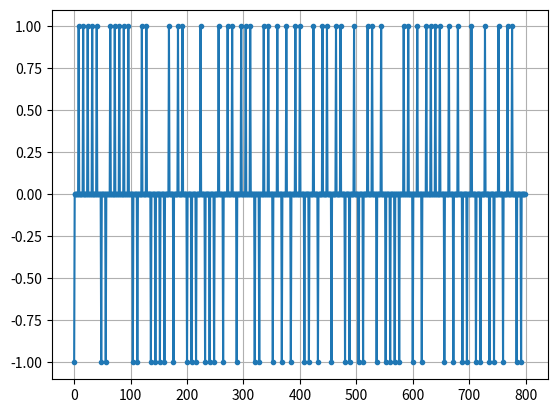
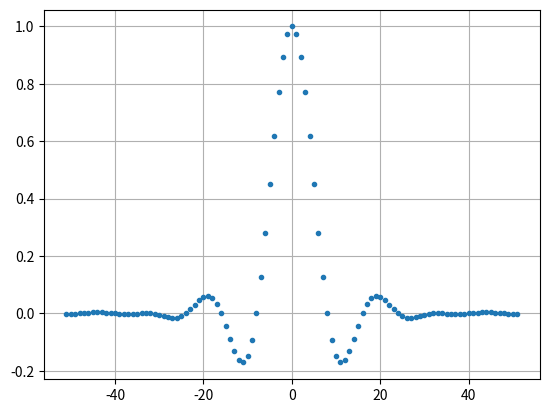
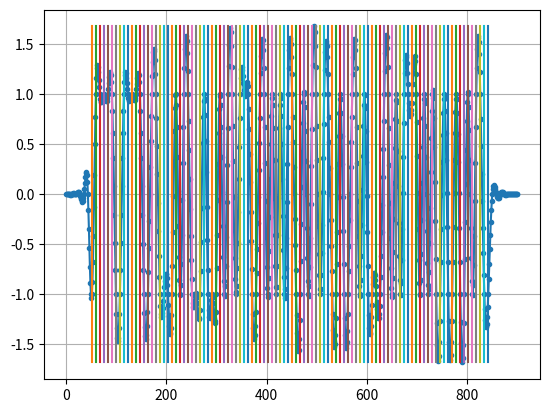
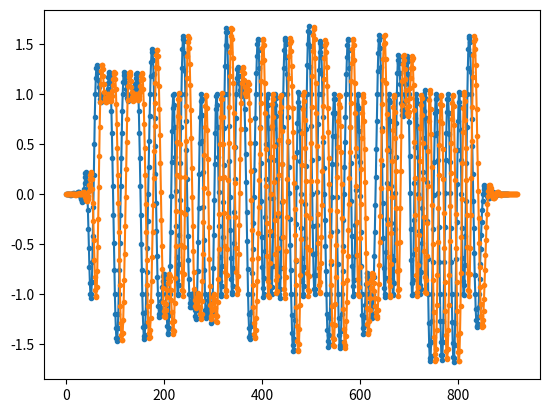
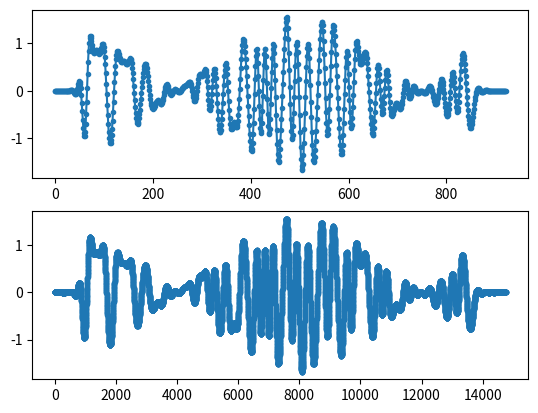

Reproduce these figures in Python, in order. (Note: this script raises an exception after producing the figures.)
#!/usr/bin/python3
import numpy as np
import matplotlib.pyplot as plt
from scipy import signal

Nsymbols = 100
SamplesPerSym = 8

bits = np.random.randint(0, 2, Nsymbols) # data to be transmitted

# generate the 'signal' with 8 samples per symbol (7 out of 8 samples are zeros)
# signal is BPSK so the 1/-1 is the I component, Q is always 0
x = np.array([])
for bit in bits:
    pulse = np.zeros(SamplesPerSym)
    pulse[0] = bit*2-1 # set first bit to 1 or -1
    x = np.concatenate((x, pulse)) # add the 8 samples to the signal

plt.figure(0)
plt.plot(x, '.-')
plt.grid(True)
plt.show()


# Create the raised cosine filter
# sample period = 1 second
#   symbol period is then 8 because there are 8 samples/symbol
# want time to be in the center, so time will go from -51 to +51
Ntaps = 101
beta = 0.35
Ts = SamplesPerSym # symbol period, assumes sample period is 1Hz (1 sample/second)
t = np.arange(-51, 52) # not inclusive of 52, so -51...+51
h = np.sinc(t/Ts) * np.cos(np.pi * beta * t/Ts) / (1 - (2*beta*t/Ts)**2) # make taps
plt.figure(1)
plt.plot(t, h, '.')
plt.grid(True)
plt.show()


# filter the signal
x_shaped = np.convolve(x, h) # our result pulse shaped samples
plt.figure(2)
plt.plot(x_shaped, '.-')
for i in range(Nsymbols):
    # // is integer division, so //2 is integer divide by 2
    plt.plot([i*SamplesPerSym + Ntaps//2 + 1, i*SamplesPerSym + Ntaps//2 + 1],
             [min(x_shaped), max(x_shaped)])
plt.grid(True)
plt.show()


# fractional delay filter to simulate time delay offset
# sinc in time domain = rectangle in frequency domain, so we don't remove any signal, just shift it for delay

delay = 0.4 # fractional delay in samples
Ndelaytaps = 21
n = np.arange(Ndelaytaps) # 1,2,3,...
h = np.sinc(n - (Ndelaytaps - 1) / 2 - delay) # calculate filter taps
h *= np.hamming(Ndelaytaps) # window filter to ensure decay to 0 on both sides
h /= np.sum(h) # normalize to get unity gain
# apply delay simulation filter
samples = np.convolve(x_shaped, h)
# plot non-delayed vs delayed
plt.figure(3)
plt.plot(x_shaped, '.-')
plt.plot(samples, '.-')
plt.show()


# apply a 13 kHz frequency offset
Fs = 1e6 # sample rate of 1 MHz
Fo = 1000 # 1 KHz freq offset
Ts = 1/Fs # sample period
t = np.arange(0, Ts*len(samples), Ts) # time vector
samples = samples * np.exp(1j * 2 * np.pi * Fo * t) # perform freq shift (remember mult in time domain = shift in freq domain)

#plt.figure(4)
#plt.plot(samples*(1j+1), '.-')
#plt.plot(samples, '.-')
#plt.show()


# interpolation allows shifting by a fractional amount of samples
InterpFactor = 16
samples_interpolated = signal.resample_poly(samples, InterpFactor, 1)
plt.figure(4)
plt.subplot(211)
plt.plot(samples, '.-')
plt.subplot(212)
plt.plot(samples_interpolated, '.-')
plt.show()

# mueller-muller clock recovery pll with interpolation
mu = 0
out = np.zeros(len(samples) + 10, dtype=np.complex)
out_rail = np.zeros(len(samples) + 10, dtype=np.complex) # used to save 2 previous values plus current value
i_in = 0 # input sample index
i_out = 2 # output index; first two outputs are 0
while i_out < len(samples) and i_in < len(samples):
    out[i_out] = samples_interpolated[i_in*InterpFactor + int(mu*InterpFactor)] # grab estimated "best" sample
    out_rail[i_out] = int(np.real(out[i_out]) > 0) + 1j*int(np.imag(out[i_out]) > 0)
    x = (out_rail[i_out] - out_rail[i_out-2]) * np.conj(out[i_out - 1])
    y = (out[i_out] - out[i_out - 2]) * np.conj(out_rail[i_out-1])
    mm_val = np.real(y - x)
    mu += SamplesPerSym + 0.3*mm_val
    i_in += int(np.floor(mu)) # round down to nearest int since it is being used as an index
    mu = mu - np.floor(mu) # remove integer part of mu
    i_out += 1 # increment output index
out = out[2:i_out] # remove first two and anything after i_out

# before timing pll correction
plt.figure(5)
plt.plot(np.real(samples), np.imag(samples), '.')
plt.show()

# after timing pll correction (ignores first 30 outputs)
plt.figure(6)
plt.plot(np.real(out[30:]), np.imag(out[30:]), '.')
plt.show()

